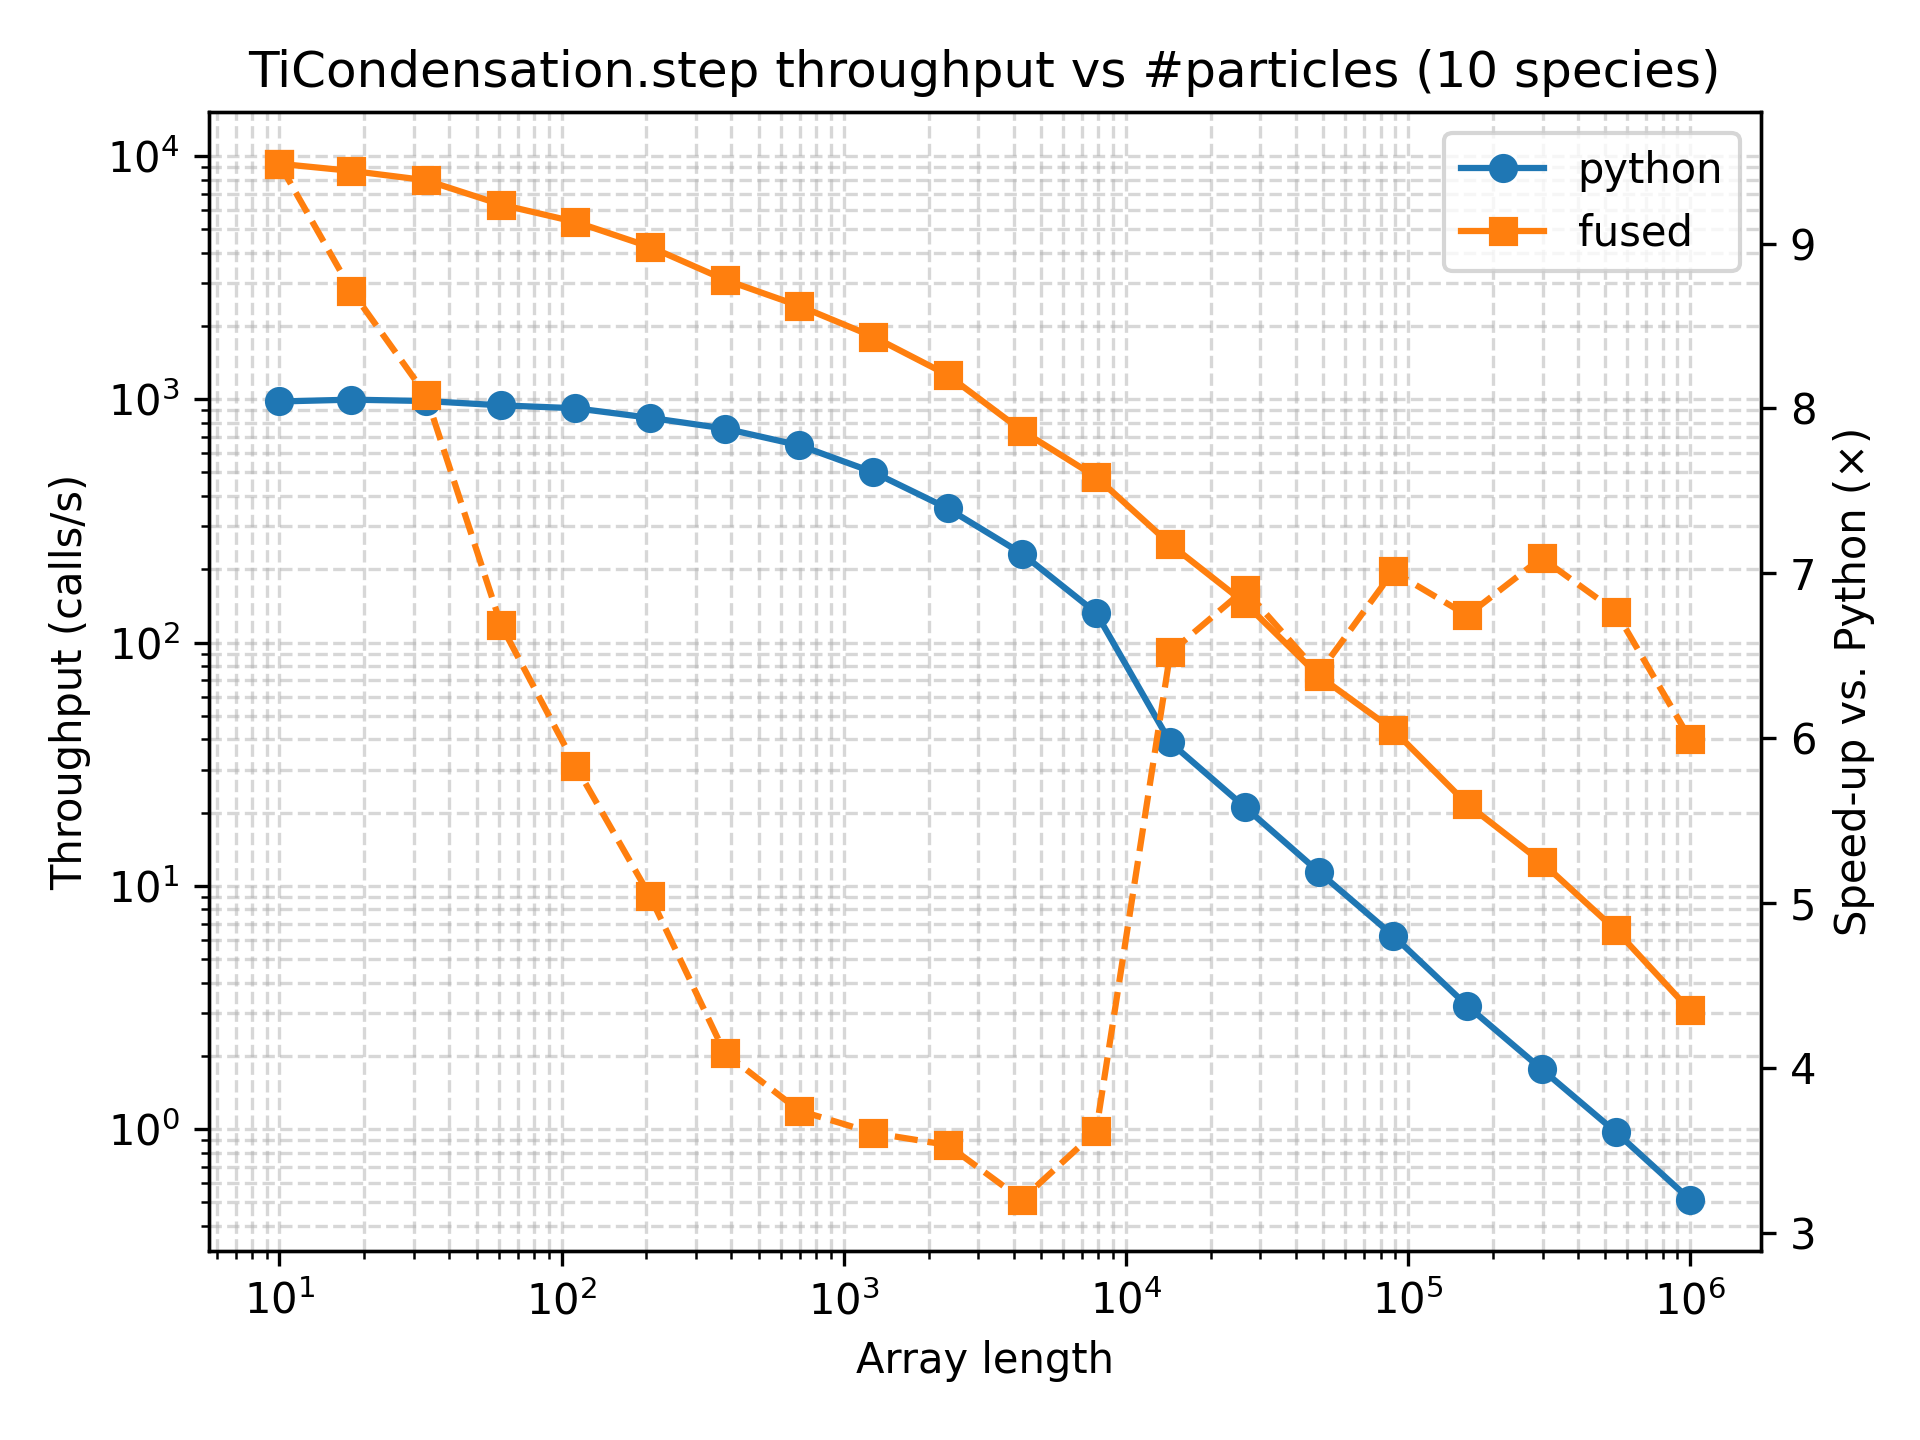

The file beside this chart, header and first rows:
array_length, python_function_calls, python_min_time_s, python_max_time_s, python_mean_time_s, python_mode_time_s, python_median_time_s, python_std_time_s, python_throughput_calls_per_s, python_cycles_per_call, python_flops_per_call, python_flops_per_cycle, fused_function_calls, fused_min_time_s, fused_max_time_s, fused_mean_time_s, fused_mode_time_s, fused_median_time_s, fused_std_time_s, fused_throughput_calls_per_s, fused_cycles_per_call, fused_flops_per_call, fused_flops_per_cycle
10, 924, 0.001021, 0.002931, 0.001082, 0.001034, 0.001045, 0.0001596, 979, 3059093, 1, 3.268942787944008e-07, 14233, 0.0001077, 0.4063, 0.0002089, 0.0001645, 0.0001744, 0.003404, 9285, 322562, 1, 3.1001839959201578e-06
18, 936, 0.001004, 0.003059, 0.001068, 0.00102, 0.001028, 0.0001802, 996.1, 3006680, 1, 3.3259270481183487e-07, 14195, 0.0001152, 0.395, 0.0002095, 0.0001675, 0.0001761, 0.003314, 8681, 345024, 1, 2.898349100352439e-06
33, 880, 0.001017, 0.004939, 0.001135, 0.001027, 0.001044, 0.000354, 983.3, 3045915, 1, 3.283085706593914e-07, 13411, 0.0001258, 0.4009, 0.0002218, 0.0001844, 0.0001873, 0.00346, 7949, 376771, 1, 2.6541320855373687e-06
61, 804, 0.001059, 0.003386, 0.001243, 0.00108, 0.00109, 0.0004288, 944, 3172604, 1, 3.1519854277409703e-07, 11545, 0.0001584, 0.4072, 0.0002578, 0.0002063, 0.0002158, 0.003788, 6313, 474408, 1, 2.107890254801774e-06
112, 846, 0.001089, 0.00333, 0.001182, 0.001106, 0.001119, 0.0002204, 918.3, 3261555, 1, 3.066022188802581e-07, 10207, 0.0001867, 0.369, 0.0002919, 0.0002386, 0.0002487, 0.00365, 5356, 559166, 1, 1.7883760919153776e-06
206, 775, 0.001192, 0.003847, 0.00129, 0.001225, 0.001226, 0.0002708, 838.8, 3570639, 1, 2.8006191608840885e-07, 7881, 0.0002365, 0.4175, 0.0003785, 0.0002915, 0.0003047, 0.0047, 4228, 708318, 1, 1.4117962636811882e-06
379, 708, 0.00132, 0.00394, 0.001412, 0.001352, 0.001353, 0.0002492, 757.8, 3952202, 1, 2.5302350436541454e-07, 6726, 0.0003226, 0.413, 0.000444, 0.0003602, 0.0003722, 0.005032, 3100, 966187, 1, 1.034996330938007e-06
695, 597, 0.001546, 0.004827, 0.001674, 0.001576, 0.001581, 0.0003311, 646.9, 4629671, 1, 2.159980698412479e-07, 5408, 0.0004132, 0.3679, 0.0005528, 0.0004712, 0.0004742, 0.004996, 2420, 1237534, 1, 8.080586068746394e-07
1274, 462, 0.001995, 0.004436, 0.002166, 0.002039, 0.002043, 0.0003501, 501.3, 5974426, 1, 1.6738009643102114e-07, 4052, 0.0005533, 0.3757, 0.0007385, 0.0006262, 0.0006344, 0.005892, 1807, 1657133, 1, 6.034516832832117e-07
2335, 325, 0.002808, 0.008174, 0.003077, 0.002831, 0.002859, 0.0007062, 356.2, 8408762, 1, 1.189235704375983e-07, 2773, 0.0007948, 0.417, 0.00108, 0.0009214, 0.0009175, 0.007902, 1258, 2380426, 1, 4.200928741326132e-07
4281, 216, 0.004309, 0.009664, 0.004638, 0.004437, 0.004437, 0.0007522, 232.1, 12904557, 1, 7.749200834604427e-08, 1693, 0.001346, 0.3628, 0.00177, 0.001536, 0.001534, 0.008781, 743, 4030970, 1, 2.4807921566282863e-07
7847, 118, 0.007543, 0.01614, 0.008527, 0.007762, 0.007834, 0.00156, 132.6, 22592483, 1, 4.4262509791420446e-08, 1091, 0.002086, 0.3856, 0.002748, 0.00228, 0.002361, 0.0116, 479.3, 6249067, 1, 1.6002387556223392e-07
14384, 36, 0.02575, 0.05076, 0.0281, 0.02686, 0.02657, 0.004616, 38.84, 77117356, 1, 1.2967249467375091e-08, 565, 0.003949, 0.3886, 0.00531, 0.004595, 0.004504, 0.01616, 253.2, 11828154, 1, 8.45440499229233e-08
26366, 19, 0.04735, 0.07444, 0.05392, 0.06897, 0.04901, 0.009413, 21.12, 141819240, 1, 7.0512294382623965e-09, 335, 0.006861, 0.4093, 0.008957, 0.007307, 0.007659, 0.02195, 145.7, 20549594, 1, 4.866276308580021e-08
48329, 11, 0.08766, 0.1055, 0.09161, 0.0892, 0.0892, 0.005369, 11.41, 262555776, 1, 3.808714526606502e-09, 172, 0.01371, 0.4007, 0.01745, 0.4007, 0.01505, 0.02941, 72.93, 41065643, 1, 2.4351256353151464e-08
88586, 6, 0.16, 0.2214, 0.1809, 0.2214, 0.1754, 0.02117, 6.249, 479309018, 1, 2.086336710652083e-09, 105, 0.02283, 0.3945, 0.02858, 0.3945, 0.02498, 0.03609, 43.81, 68364768, 1, 1.4627417337045469e-08
162377, 5, 0.3115, 0.3278, 0.3201, 0.3223, 0.3223, 0.006289, 3.21, 932884397, 1, 1.071944180024698e-09, 50, 0.04618, 0.5887, 0.06071, 0.5887, 0.04948, 0.07624, 21.65, 138324075, 1, 7.229399509810566e-09
297635, 5, 0.5664, 0.6153, 0.5926, 0.569, 0.6032, 0.02314, 1.765, 1696435687, 1, 5.894712117076561e-10, 30, 0.07986, 0.5272, 0.1008, 0.5272, 0.08599, 0.0806, 12.52, 239170517, 1, 4.181117357370599e-09
545559, 5, 1.028, 1.101, 1.057, 1.079, 1.044, 0.03145, 0.9728, 3078606623, 1, 3.2482227268956277e-10, 16, 0.1519, 0.5876, 0.191, 0.5876, 0.1646, 0.1059, 6.584, 454882397, 1, 2.1983704064943185e-09
1000000, 5, 1.948, 2.308, 2.045, 2.308, 1.983, 0.1504, 0.5133, 5834760165, 1, 1.7138665030287495e-10, 8, 0.325, 0.7741, 0.3934, 0.7741, 0.3373, 0.1544, 3.077, 973353137, 1, 1.0273763575631114e-09
